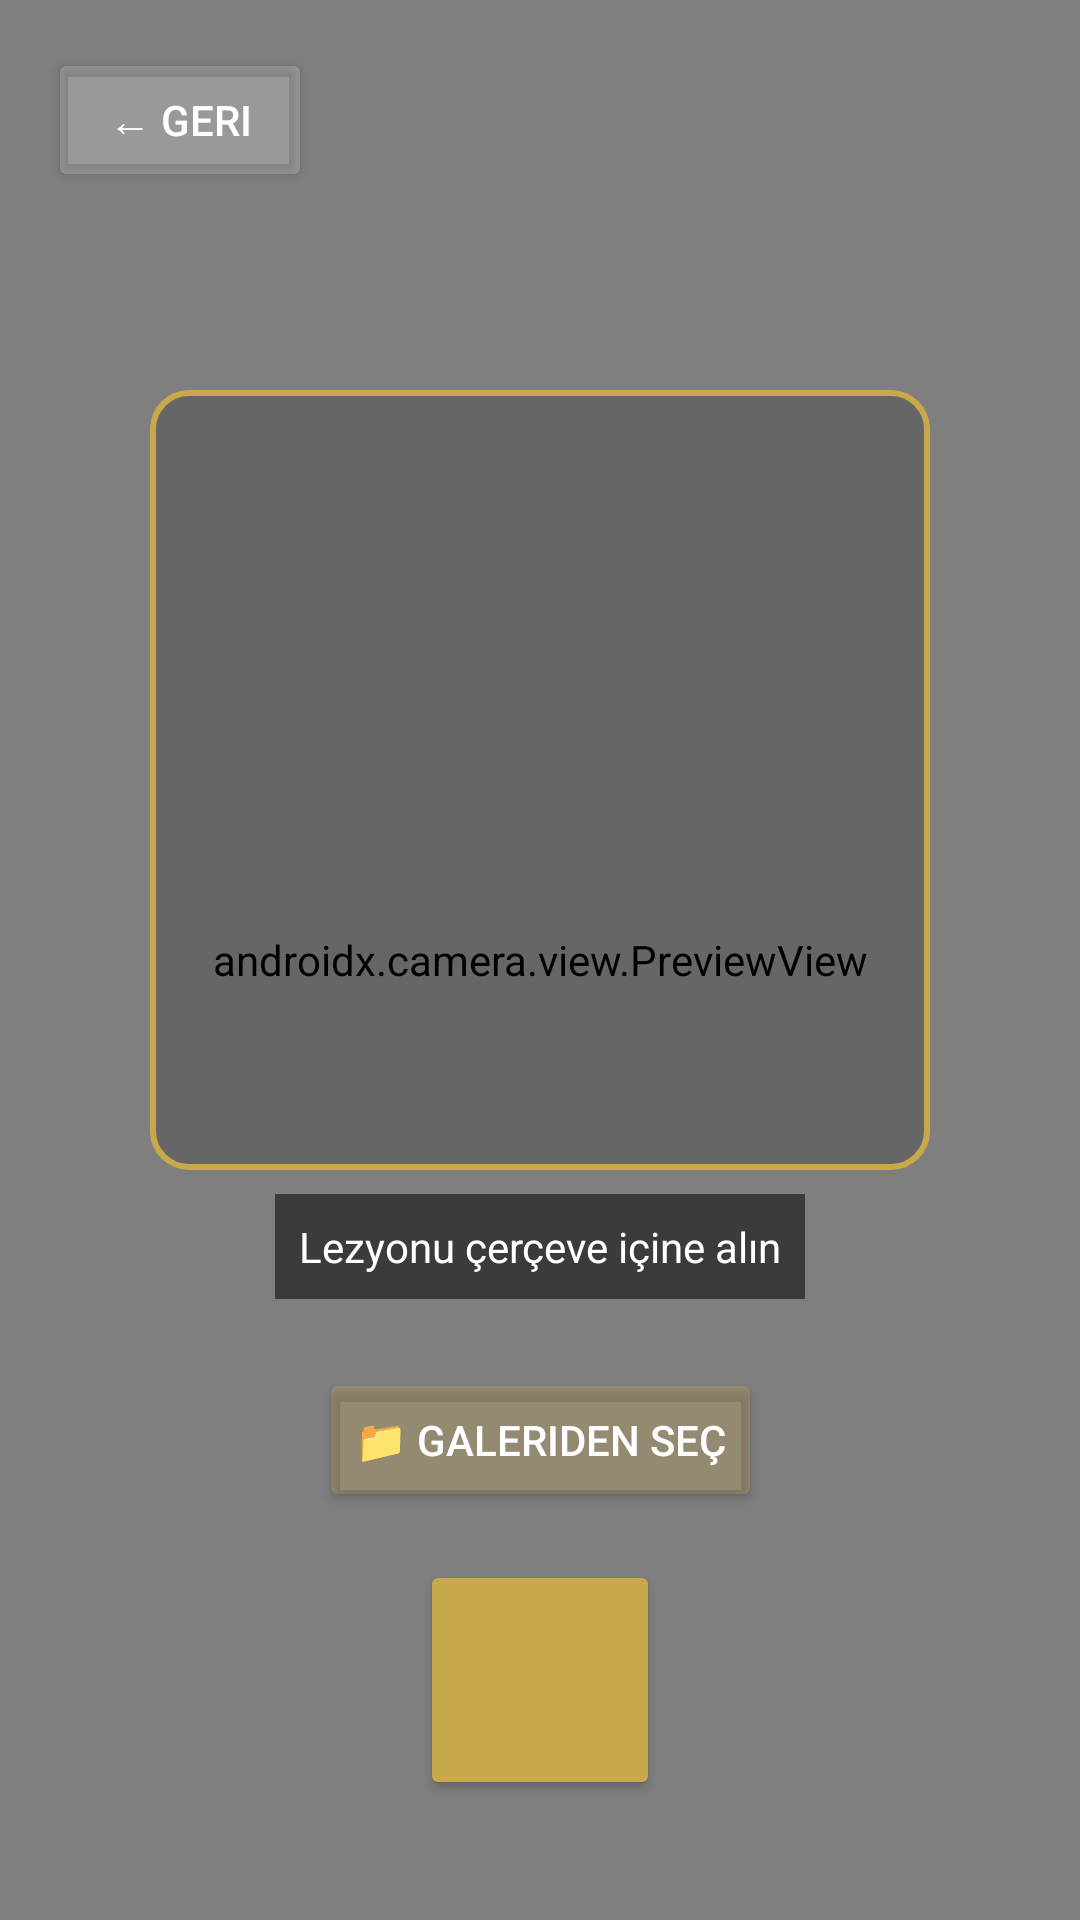

Layout XML and referenced resources for this Android screen:
<!-- AndroidManifest.xml: application theme Theme.DermSense -->
<!-- res/layout/activity_camera.xml -->
<?xml version="1.0" encoding="utf-8"?>
<androidx.constraintlayout.widget.ConstraintLayout
    xmlns:android="http://schemas.android.com/apk/res/android"
    xmlns:app="http://schemas.android.com/apk/res-auto"
    android:layout_width="match_parent"
    android:layout_height="match_parent"
    android:background="#000000">

    <androidx.camera.view.PreviewView
        android:id="@+id/previewView"
        android:layout_width="match_parent"
        android:layout_height="match_parent"/>

    
    <View
        android:id="@+id/frameGuide"
        android:layout_width="260dp"
        android:layout_height="260dp"
        android:background="@drawable/camera_frame"
        app:layout_constraintTop_toTopOf="parent"
        app:layout_constraintBottom_toTopOf="@id/btnCapture"
        app:layout_constraintStart_toStartOf="parent"
        app:layout_constraintEnd_toEndOf="parent"/>

    <TextView
        android:id="@+id/tvGuide"
        android:layout_width="wrap_content"
        android:layout_height="wrap_content"
        android:text="Lezyonu çerçeve içine alın"
        android:textColor="#FFFFFF"
        android:textSize="14sp"
        android:background="#88000000"
        android:padding="8dp"
        app:layout_constraintTop_toBottomOf="@id/frameGuide"
        app:layout_constraintStart_toStartOf="parent"
        app:layout_constraintEnd_toEndOf="parent"
        android:layout_marginTop="8dp"/>

    
    <Button
        android:id="@+id/btnGallery"
        android:layout_width="wrap_content"
        android:layout_height="48dp"
        android:text="📁 Galeriden Seç"
        android:textColor="#FFFFFF"
        android:backgroundTint="#44C9A84C"
        android:layout_marginBottom="16dp"
        app:cornerRadius="24dp"
        app:layout_constraintBottom_toTopOf="@id/btnCapture"
        app:layout_constraintStart_toStartOf="parent"
        app:layout_constraintEnd_toEndOf="parent"/>

    
    <Button
        android:id="@+id/btnCapture"
        android:layout_width="80dp"
        android:layout_height="80dp"
        android:text=""
        android:backgroundTint="#C9A84C"
        app:cornerRadius="40dp"
        android:layout_marginBottom="40dp"
        app:layout_constraintBottom_toBottomOf="parent"
        app:layout_constraintStart_toStartOf="parent"
        app:layout_constraintEnd_toEndOf="parent"/>

    
    <Button
        android:id="@+id/btnBack"
        android:layout_width="wrap_content"
        android:layout_height="wrap_content"
        android:text="← Geri"
        android:textColor="#FFFFFF"
        android:backgroundTint="#33FFFFFF"
        android:layout_margin="16dp"
        app:layout_constraintTop_toTopOf="parent"
        app:layout_constraintStart_toStartOf="parent"/>

</androidx.constraintlayout.widget.ConstraintLayout>
<!-- resources referenced by this layout -->
<resources>
  <!-- drawable camera_frame (drawable) -->
  <?xml version="1.0" encoding="utf-8"?>
  <shape xmlns:android="http://schemas.android.com/apk/res/android"
      android:shape="rectangle">
      <corners android:radius="12dp"/>
      <stroke
          android:width="2dp"
          android:color="#C9A84C"/>
      <solid android:color="#33000000"/>
  </shape>
  <style name="Theme.DermSense" parent="Base.Theme.DermSense" />
  <style name="Base.Theme.DermSense" parent="Theme.Material3.DayNight.NoActionBar">
          
          
      </style>
</resources>
